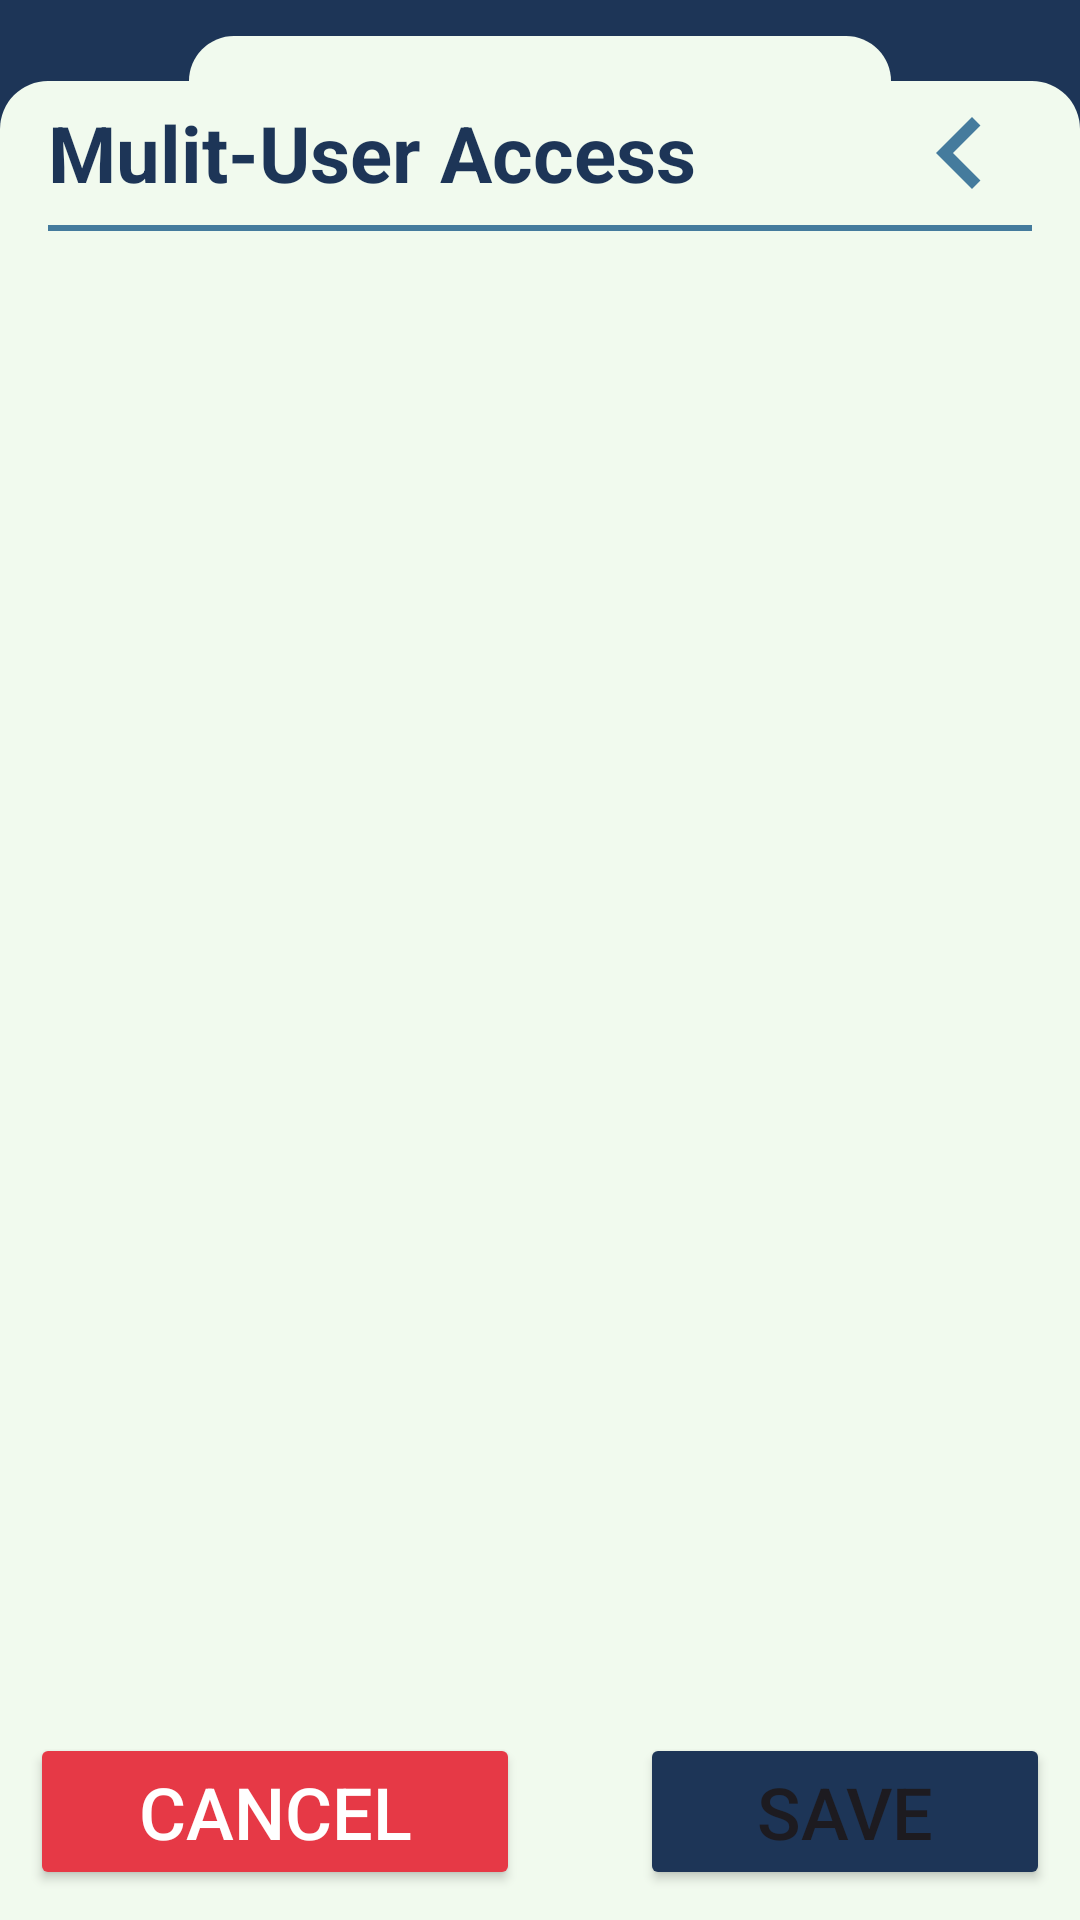

Produce the Android XML layout that renders to this screen, including the resource entries it uses.
<!-- AndroidManifest.xml: application theme Theme.AccessApp -->
<!-- res/layout/activity_settings_my_admins.xml -->
<?xml version="1.0" encoding="utf-8"?>
<androidx.constraintlayout.widget.ConstraintLayout xmlns:android="http://schemas.android.com/apk/res/android"
    xmlns:app="http://schemas.android.com/apk/res-auto"
    android:layout_width="match_parent"
    android:layout_height="match_parent"
    android:background="?attr/colorTabHeaderBackground">

    
    <View
        android:id="@+id/tabView"
        android:layout_width="0dp"
        android:layout_height="25dp"
        android:layout_marginTop="2dp"
        android:background="@drawable/tab_background"
        app:layout_constraintEnd_toEndOf="parent"
        app:layout_constraintStart_toStartOf="parent"
        app:layout_constraintTop_toTopOf="parent"
        app:layout_constraintWidth_percent="0.65" />

    
    <LinearLayout
        android:id="@+id/staticContainer"
        android:layout_width="match_parent"
        android:layout_height="wrap_content"
        android:background="@drawable/curved_top_background"
        android:orientation="vertical"
        android:paddingLeft="16dp"
        android:paddingRight="16dp"
        app:layout_constraintStart_toStartOf="parent"
        app:layout_constraintTop_toBottomOf="@id/tabView">

        
        <LinearLayout
            android:layout_width="match_parent"
            android:layout_height="wrap_content"
            android:gravity="center_vertical"
            android:orientation="horizontal">

            <TextView
                android:id="@+id/registerAdminTitle"
                android:layout_width="0dp"
                android:layout_height="wrap_content"
                android:layout_weight="1"
                android:text="@string/admins_title"
                android:textColor="?attr/colorPrimaryText"
                android:textSize="26sp"
                android:textStyle="bold" />

            <ImageView
                android:id="@+id/chevronLeft"
                android:layout_width="@dimen/spacingList"
                android:layout_height="@dimen/spacingList"
                android:contentDescription="@string/chevron_left"
                android:src="@drawable/ic_chevron_left"
                app:tint="?attr/colorChevron" />

        </LinearLayout>

        
        <View
            android:layout_width="match_parent"
            android:layout_height="2dp"
            android:background="?attr/colorChevron" />

    </LinearLayout>

    
    <ScrollView
        android:layout_width="match_parent"
        android:layout_height="0dp"
        android:background="?attr/colorTabBackground"
        app:layout_constraintBottom_toBottomOf="parent"
        app:layout_constraintTop_toBottomOf="@id/staticContainer">

        <LinearLayout
            android:id="@+id/container"
            android:layout_width="match_parent"
            android:layout_height="wrap_content"
            android:orientation="vertical"
            android:paddingLeft="16dp"
            android:paddingTop="16dp"
            android:paddingRight="16dp"
            android:paddingBottom="70dp">

            
            <LinearLayout
                android:id="@+id/adminContactsContainer"
                android:layout_width="match_parent"
                android:layout_height="wrap_content"
                android:orientation="vertical">
                
            </LinearLayout>

        </LinearLayout>

    </ScrollView>

    
    <LinearLayout
        android:id="@+id/buttonContainer"
        android:layout_width="match_parent"
        android:layout_height="wrap_content"
        android:layout_marginTop="@dimen/spacingMain"
        android:background="?attr/colorTabBackground"
        android:gravity="start"
        android:orientation="horizontal"
        android:padding="10dp"
        app:layout_constraintBottom_toBottomOf="parent"
        app:layout_constraintEnd_toEndOf="parent"
        app:layout_constraintStart_toStartOf="parent">

        <Button
            android:id="@+id/cancelButton"
            android:layout_width="wrap_content"
            android:layout_height="wrap_content"
            android:layout_weight="1"
            android:backgroundTint="@color/red"
            android:text="@string/cancel"
            android:textColor="@color/white"
            android:textSize="24sp" />

        <View
            android:layout_width="40dp"
            android:layout_height="match_parent" />

        <Button
            android:id="@+id/saveButton"
            android:layout_width="wrap_content"
            android:layout_height="wrap_content"
            android:layout_gravity="end"
            android:layout_weight="1"
            android:backgroundTint="?attr/colorButtonBackground"
            android:text="@string/save"
            android:textSize="24sp" />

    </LinearLayout>

    
    <ProgressBar
        android:id="@+id/progressBar"
        android:layout_width="wrap_content"
        android:layout_height="wrap_content"
        android:visibility="gone"
        app:layout_constraintBottom_toBottomOf="parent"
        app:layout_constraintEnd_toEndOf="parent"
        app:layout_constraintStart_toStartOf="parent"
        app:layout_constraintTop_toTopOf="parent" />

    
    <View
        android:id="@+id/dimOverlay"
        android:layout_width="match_parent"
        android:layout_height="match_parent"
        android:background="#80000000"
        android:clickable="true"
        android:focusable="true"
        android:visibility="gone" />


</androidx.constraintlayout.widget.ConstraintLayout>
<!-- resources referenced by this layout -->
<resources>
  <color name="red">#FFE63946</color>
  <color name="white">#FFFFFFFF</color>
  <dimen name="spacingList">48dp</dimen>
  <dimen name="spacingMain">15dp</dimen>
  <!-- drawable curved_top_background (drawable) -->
  <?xml version="1.0" encoding="utf-8"?>
  <shape xmlns:android="http://schemas.android.com/apk/res/android">
      <solid android:color="?attr/colorTabBackground" />
      <corners android:topLeftRadius="16dp"
          android:topRightRadius="16dp" />
  </shape>
  <!-- drawable ic_chevron_left (drawable) -->
  <vector xmlns:android="http://schemas.android.com/apk/res/android"
      android:width="24dp"
      android:height="24dp"
      android:viewportWidth="24"
      android:viewportHeight="24">
      <path
          android:fillColor="#000000"
          android:pathData="M15.41,7.41 10.83,12 15.41,16.59 14,18 8,12 14,6z" />
  </vector>
  <!-- drawable tab_background (drawable) -->
  <?xml version="1.0" encoding="utf-8"?>
  <layer-list xmlns:android="http://schemas.android.com/apk/res/android">
      
      <item>
          <shape>
              <solid android:color="?attr/colorTabHeaderBackground" />
          </shape>
      </item>
  
      
      <item android:top="10dp">
          <shape>
              <solid android:color="?attr/colorTabBackground" />
              <corners android:topLeftRadius="16dp"
                  android:topRightRadius="16dp"/>
          </shape>
      </item>
  </layer-list>
  <string name="admins_title">Mulit-User Access</string>
  <string name="cancel">Cancel</string>
  <string name="chevron_left">Chevron Left</string>
  <string name="save">Save</string>
  <style name="Theme.AccessApp" parent="Base.Theme.AccessApp" />
  <color name="background">#F1FAEE</color>
  <color name="buttonBackground">#FF1D3557</color>
  <color name="buttonText">#FFFFFFFF</color>
  <color name="primaryMed">#FF457B9D</color>
  <color name="secondary_text">#FF457B9D</color>
  <color name="primaryLight">#FFD2F5F6</color>
  <color name="primaryDark">#FF1D3557</color>
  <color name="tabHeaderBackground">#FF1D3557</color>
  <color name="tabBackground">#F1FAEE</color>
  <color name="primaryTextHint">#FF457B9D</color>
  <color name="primaryTextBackground">#DDDDDD</color>
  <color name="inputText">#FF1D3557</color>
  <color name="inputTextHint">#FF457B9D</color>
  <color name="inputBackground">#FBFBFB</color>
  <color name="dark_cardStroke">#DDDDDD</color>
  <color name="colorIconRegisterPet">#ff6420</color>
  <color name="colorIconPetsRegistered">#007006</color>
  <color name="colorIconTags">#1a9ec3</color>
  <color name="colorIconTagReplacement">#3d2fcf</color>
  <color name="colorIconSubscriptions">#8f0254</color>
  <color name="colorIconMyAccount">#d33017</color>
  <color name="colorIconMyContacts">#cca000</color>
  <color name="colorIconMyAdmins">#629613</color>
  <color name="colorIconMyAddresses">#5b5e8a</color>
  <color name="colorIconNotifications">#0c6091</color>
  <color name="colorIconAccessibility">#006c00</color>
  <color name="colorIconMeasurements">#d2903c</color>
  <color name="colorIconReportLostPet">#e17b6b</color>
  <color name="colorIconPrivacyPolicy">#00a5a4</color>
  <color name="colorIconTermsOfUse">#3835df</color>
  <color name="colorIconSendFeedback">#fb9814</color>
  <color name="colorIconFAQ">#d682e8</color>
  <color name="cardBackground">#FFFFFF</color>
  <color name="cardBackgroundYellow">#FFF9C4</color>
  <color name="cardBackgroundGray">#F5F5F5</color>
</resources>
